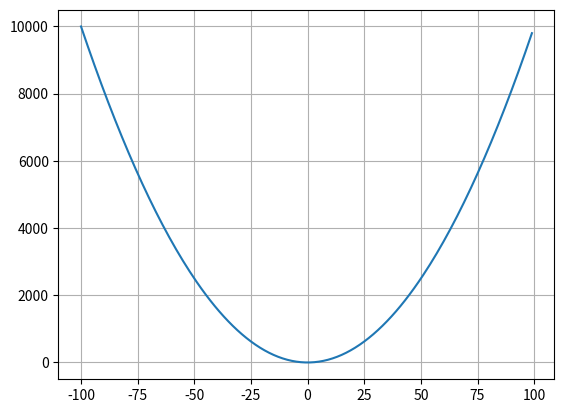

Python code for this plot:
import matplotlib.pyplot as plt

x = range(-100, 100)
y = []
for value in x:
    y.append(value ** 2)

plt.plot(x, y)
plt.grid()
plt.savefig('2차함수.png')
plt.show()